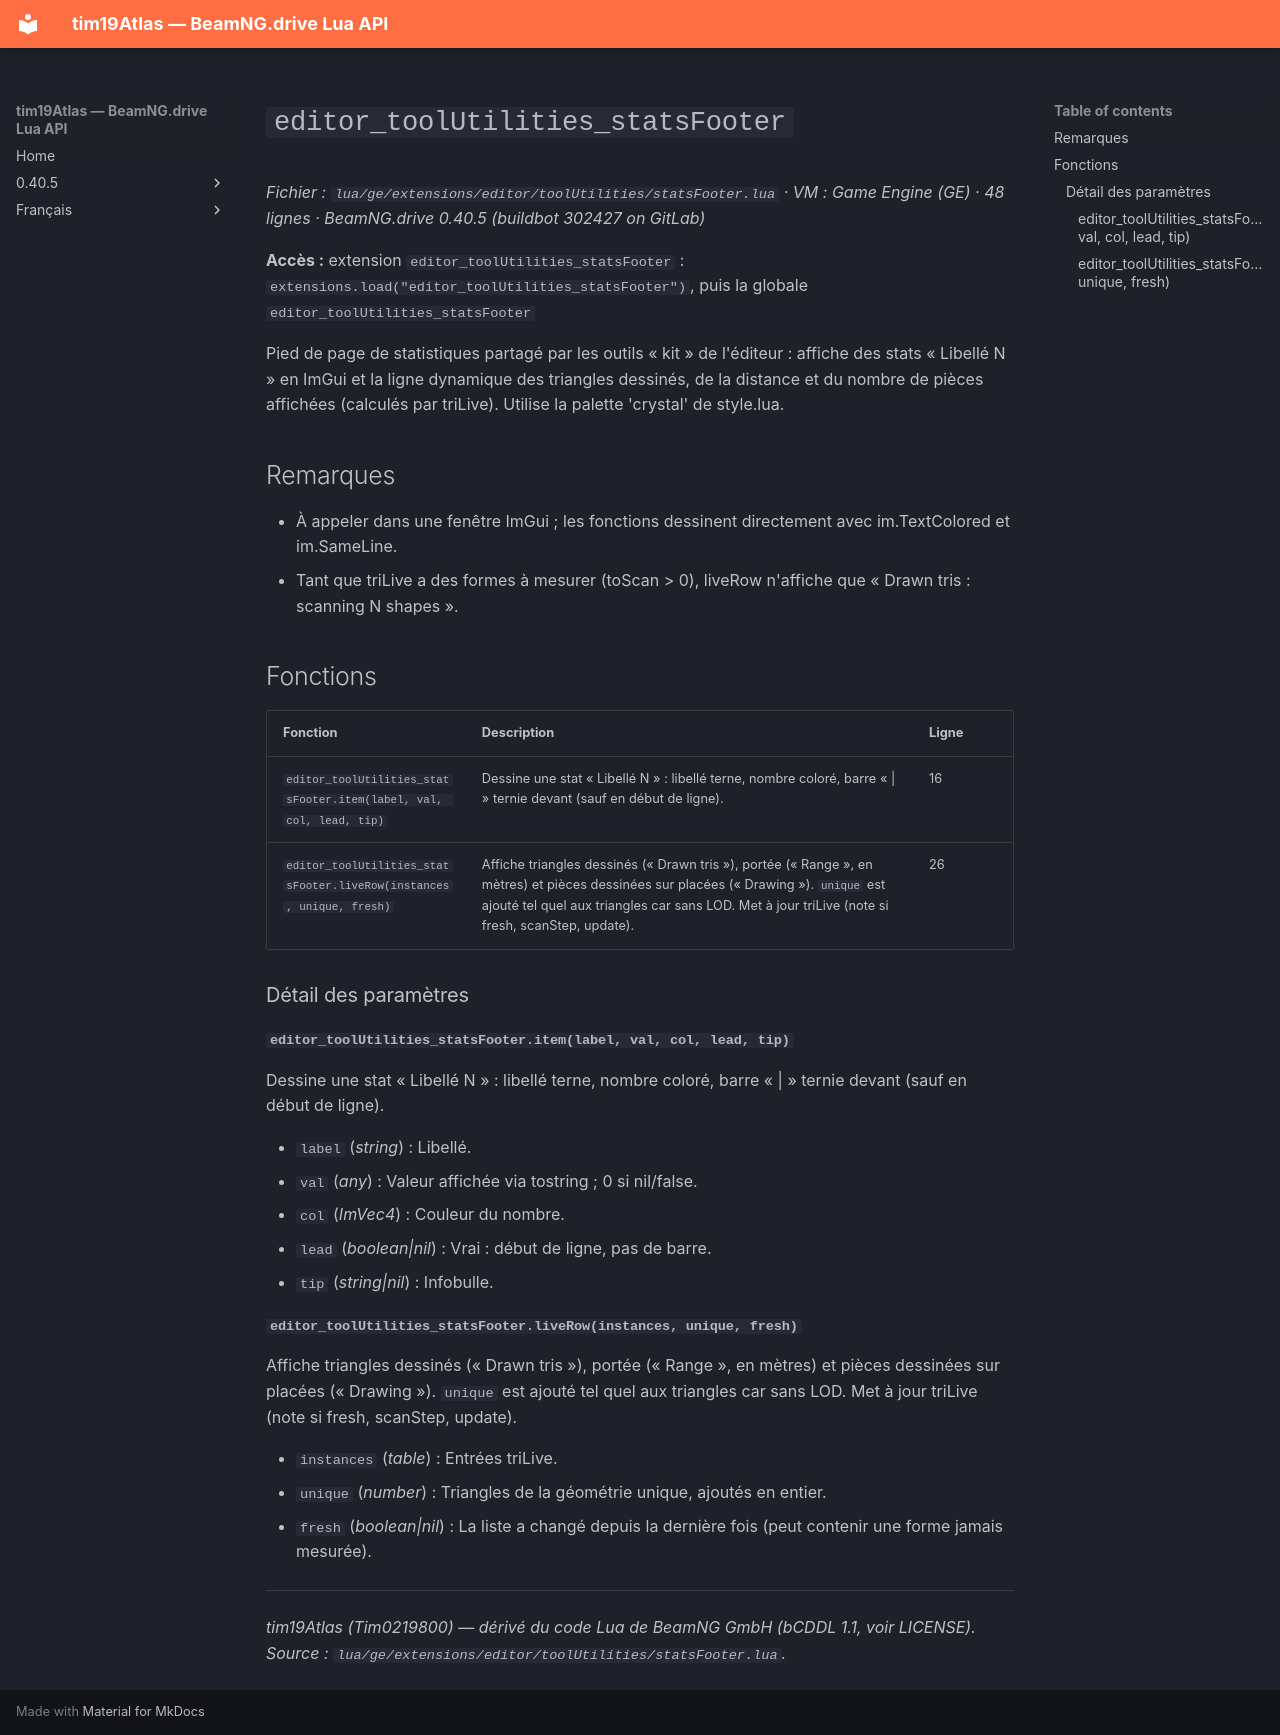

repository: Tim0219800/beamng-lua-atlas · page: fr/0.40.5/ge/extensions/editor/toolUtilities/statsFooter.html · generator: mkdocs

# `editor_toolUtilities_statsFooter`

*Fichier : `lua/ge/extensions/editor/toolUtilities/statsFooter.lua` · VM : Game Engine (GE) · 48 lignes · BeamNG.drive 0.40.5 (buildbot 302427 on GitLab)*

**Accès :** extension `editor_toolUtilities_statsFooter` : `extensions.load("editor_toolUtilities_statsFooter")`, puis la globale `editor_toolUtilities_statsFooter`

Pied de page de statistiques partagé par les outils « kit » de l'éditeur : affiche des stats « Libellé N » en ImGui et la ligne dynamique des triangles dessinés, de la distance et du nombre de pièces affichées (calculés par triLive). Utilise la palette 'crystal' de style.lua.

## Remarques

- À appeler dans une fenêtre ImGui ; les fonctions dessinent directement avec im.TextColored et im.SameLine.
- Tant que triLive a des formes à mesurer (toScan > 0), liveRow n'affiche que « Drawn tris : scanning N shapes ».

## Fonctions

| Fonction | Description | Ligne |
|---|---|---|
| `editor_toolUtilities_statsFooter.item(label, val, col, lead, tip)` | Dessine une stat « Libellé N » : libellé terne, nombre coloré, barre « \| » ternie devant (sauf en début de ligne). | 16 |
| `editor_toolUtilities_statsFooter.liveRow(instances, unique, fresh)` | Affiche triangles dessinés (« Drawn tris »), portée (« Range », en mètres) et pièces dessinées sur placées (« Drawing »). `unique` est ajouté tel quel aux triangles car sans LOD. Met à jour triLive (note si fresh, scanStep, update). | 26 |

### Détail des paramètres

#### `editor_toolUtilities_statsFooter.item(label, val, col, lead, tip)`

Dessine une stat « Libellé N » : libellé terne, nombre coloré, barre « | » ternie devant (sauf en début de ligne).

- `label` (*string*) : Libellé.
- `val` (*any*) : Valeur affichée via tostring ; 0 si nil/false.
- `col` (*ImVec4*) : Couleur du nombre.
- `lead` (*boolean|nil*) : Vrai : début de ligne, pas de barre.
- `tip` (*string|nil*) : Infobulle.

#### `editor_toolUtilities_statsFooter.liveRow(instances, unique, fresh)`

Affiche triangles dessinés (« Drawn tris »), portée (« Range », en mètres) et pièces dessinées sur placées (« Drawing »). `unique` est ajouté tel quel aux triangles car sans LOD. Met à jour triLive (note si fresh, scanStep, update).

- `instances` (*table*) : Entrées triLive.
- `unique` (*number*) : Triangles de la géométrie unique, ajoutés en entier.
- `fresh` (*boolean|nil*) : La liste a changé depuis la dernière fois (peut contenir une forme jamais mesurée).

---
*tim19Atlas (Tim0219800) — dérivé du code Lua de BeamNG GmbH (bCDDL 1.1, voir LICENSE). Source : `lua/ge/extensions/editor/toolUtilities/statsFooter.lua`.*
